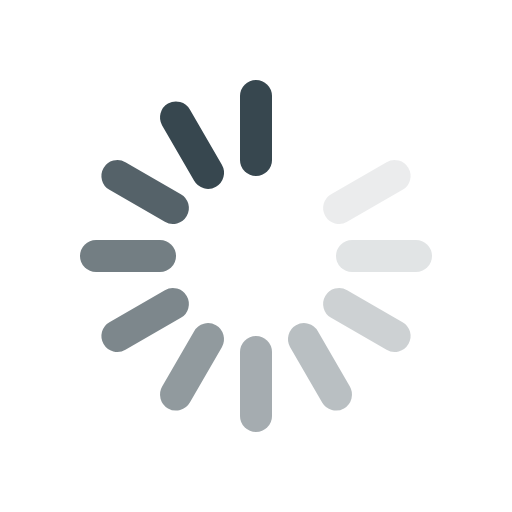
t = 0.00 s
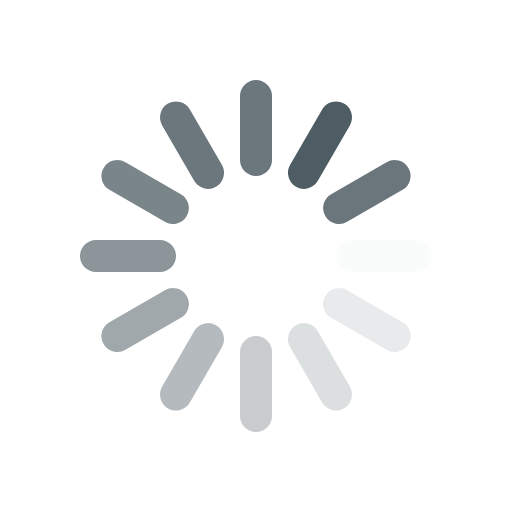
t = 0.12 s
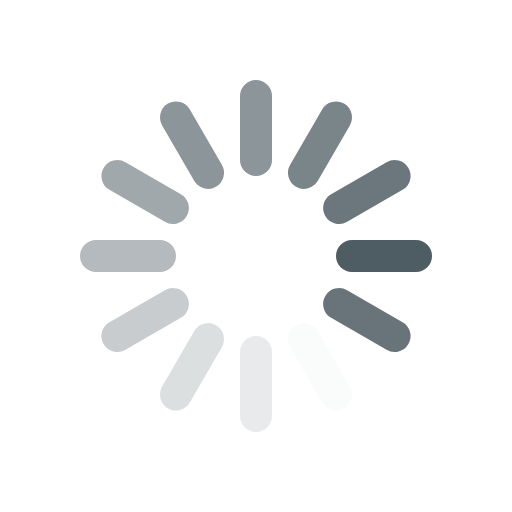
t = 0.26 s
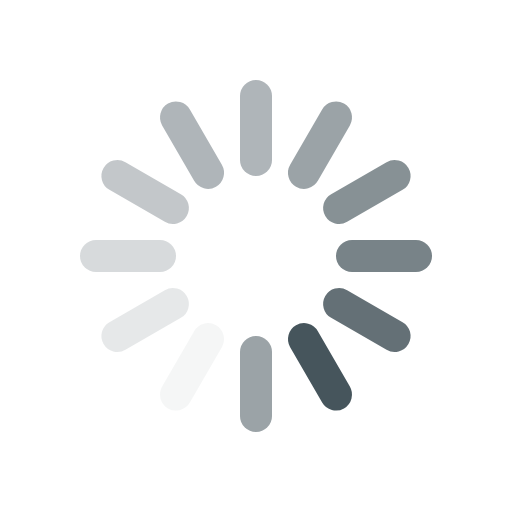
t = 0.38 s
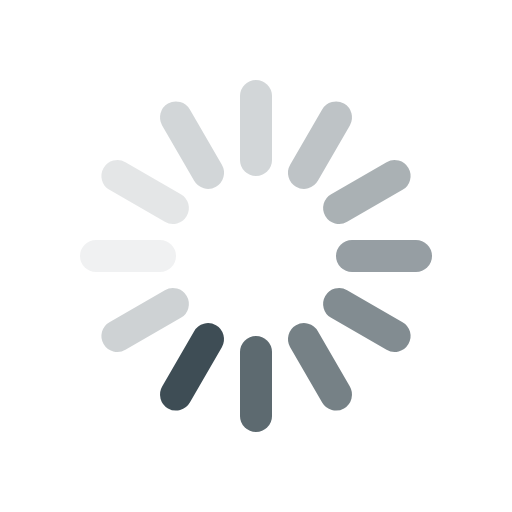
t = 0.49 s
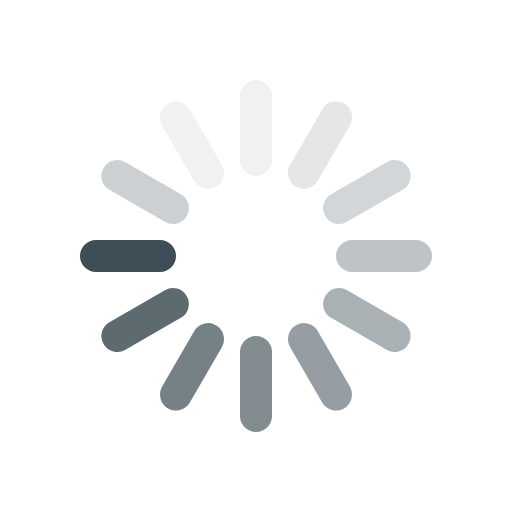
t = 0.63 s

The animated SVG that drew these frames (rendered in a browser with its animation timeline set to each time). Animation: 12 SMIL elements (animate=12); one cycle of 0.75 s, repeats indefinitely.

<svg width="22" height="22" viewBox="0 0 64 64" xmlns="http://www.w3.org/2000/svg" fill="#37474f" stroke="#37474f"><g stroke-width="4" stroke-linecap="round"><path d="M32 20v-8"><animate attributeName="stroke-opacity" dur="750ms" values="1;.85;.7;.65;.55;.45;.35;.25;.15;.1;0;1" repeatCount="indefinite"/></path><path d="M38 21.608l4-6.929"><animate attributeName="stroke-opacity" dur="750ms" values="0;1;.85;.7;.65;.55;.45;.35;.25;.15;.1;0" repeatCount="indefinite"/></path><path d="M42.392 26l6.929-4"><animate attributeName="stroke-opacity" dur="750ms" values=".1;0;1;.85;.7;.65;.55;.45;.35;.25;.15;.1" repeatCount="indefinite"/></path><path d="M44 32h8"><animate attributeName="stroke-opacity" dur="750ms" values=".15;.1;0;1;.85;.7;.65;.55;.45;.35;.25;.15" repeatCount="indefinite"/></path><path d="M42.392 38l6.929 4"><animate attributeName="stroke-opacity" dur="750ms" values=".25;.15;.1;0;1;.85;.7;.65;.55;.45;.35;.25" repeatCount="indefinite"/></path><path d="M38 42.392l4 6.929"><animate attributeName="stroke-opacity" dur="750ms" values=".35;.25;.15;.1;0;1;.85;.7;.65;.55;.45;.35" repeatCount="indefinite"/></path><path d="M32 44v8"><animate attributeName="stroke-opacity" dur="750ms" values=".45;.35;.25;.15;.1;0;1;.85;.7;.65;.55;.45" repeatCount="indefinite"/></path><path d="M26 42.392l-4 6.929"><animate attributeName="stroke-opacity" dur="750ms" values=".55;.45;.35;.25;.15;.1;0;1;.85;.7;.65;.55" repeatCount="indefinite"/></path><path d="M21.608 38l-6.929 4"><animate attributeName="stroke-opacity" dur="750ms" values=".65;.55;.45;.35;.25;.15;.1;0;1;.85;.7;.65" repeatCount="indefinite"/></path><path d="M20 32h-8"><animate attributeName="stroke-opacity" dur="750ms" values=".7;.65;.55;.45;.35;.25;.15;.1;0;1;.85;.7" repeatCount="indefinite"/></path><path d="M21.608 26l-6.929-4"><animate attributeName="stroke-opacity" dur="750ms" values=".85;.7;.65;.55;.45;.35;.25;.15;.1;0;1;.85" repeatCount="indefinite"/></path><path d="M26 21.608l-4-6.929"><animate attributeName="stroke-opacity" dur="750ms" values="1;.85;.7;.65;.55;.45;.35;.25;.15;.1;0;1" repeatCount="indefinite"/></path></g></svg>